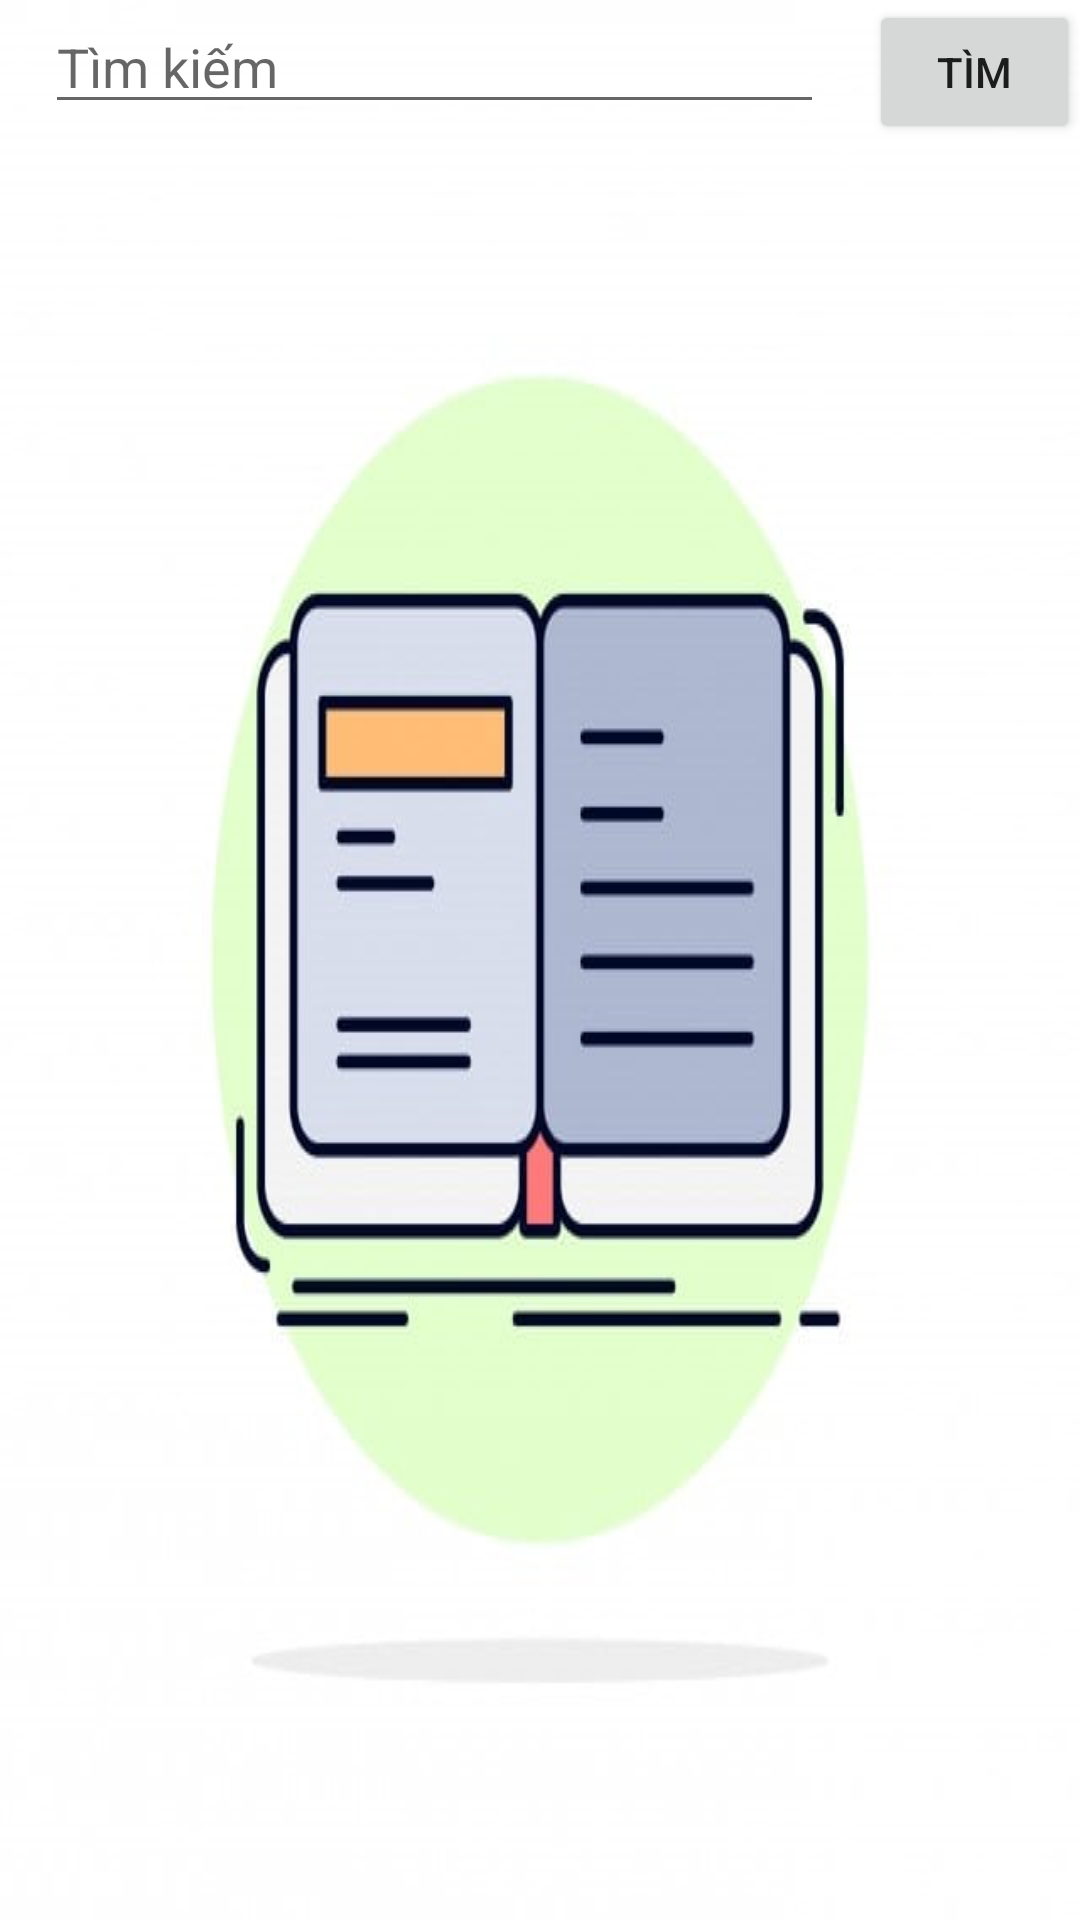

The Android layout XML behind this screen, and the referenced resources:
<!-- AndroidManifest.xml: application theme Theme.TVS -->
<!-- res/layout/activity_list_sach.xml -->
<?xml version="1.0" encoding="utf-8"?>
<LinearLayout xmlns:android="http://schemas.android.com/apk/res/android"
    xmlns:app="http://schemas.android.com/apk/res-auto"
    xmlns:tools="http://schemas.android.com/tools"
    android:layout_width="match_parent"
    android:layout_height="match_parent"
    android:orientation="vertical"
    android:background="@drawable/sach"
    tools:context=".ListSachActivity">
    <LinearLayout
        android:layout_width="match_parent"
        android:layout_height="wrap_content"
        android:orientation="horizontal"
        android:weightSum="5"
        >
        <EditText
            android:layout_width="match_parent"
            android:layout_height="wrap_content"
            android:id="@+id/edSearchBook"
            android:layout_weight="4"
            android:hint="Tìm kiếm"
            android:layout_marginRight="15dp"
            android:layout_marginLeft="15dp"
            />
        <Button
            android:layout_width="wrap_content"
            android:layout_height="wrap_content"
            android:layout_weight="1"
            android:id="@+id/btnTim"
            android:text="Tìm"
            />
    </LinearLayout>

    <ListView
        android:id="@+id/lvBook"
        android:layout_marginTop="10dp"
        android:layout_marginBottom="10dp"
        android:layout_width="match_parent"
        android:layout_height="match_parent">
    </ListView>

</LinearLayout>
<!-- resources referenced by this layout -->
<resources>
  <!-- drawable sach: jpg bitmap (drawable, 19511 bytes) -->
  <style name="Theme.TVS" parent="Theme.MaterialComponents.DayNight.DarkActionBar">
          
          <item name="colorPrimary">@color/purple_500</item>
          <item name="colorPrimaryVariant">@color/purple_700</item>
          <item name="colorOnPrimary">@color/white</item>
          
          <item name="colorSecondary">@color/teal_200</item>
          <item name="colorSecondaryVariant">@color/teal_700</item>
          <item name="colorOnSecondary">@color/black</item>
          
          <item name="android:statusBarColor" tools:targetApi="l">?attr/colorPrimaryVariant</item>
          
      </style>
  <!-- not gathered from this repository: default colours our renderer supplied (Android Studio template values) -->
  <color name="purple_500">#FF6200EE</color>
  <color name="purple_700">#FF3700B3</color>
  <color name="teal_200">#FF03DAC5</color>
  <color name="teal_700">#FF018786</color>
  <color name="black">#FF000000</color>
  <color name="white">#FFFFFFFF</color>
</resources>
